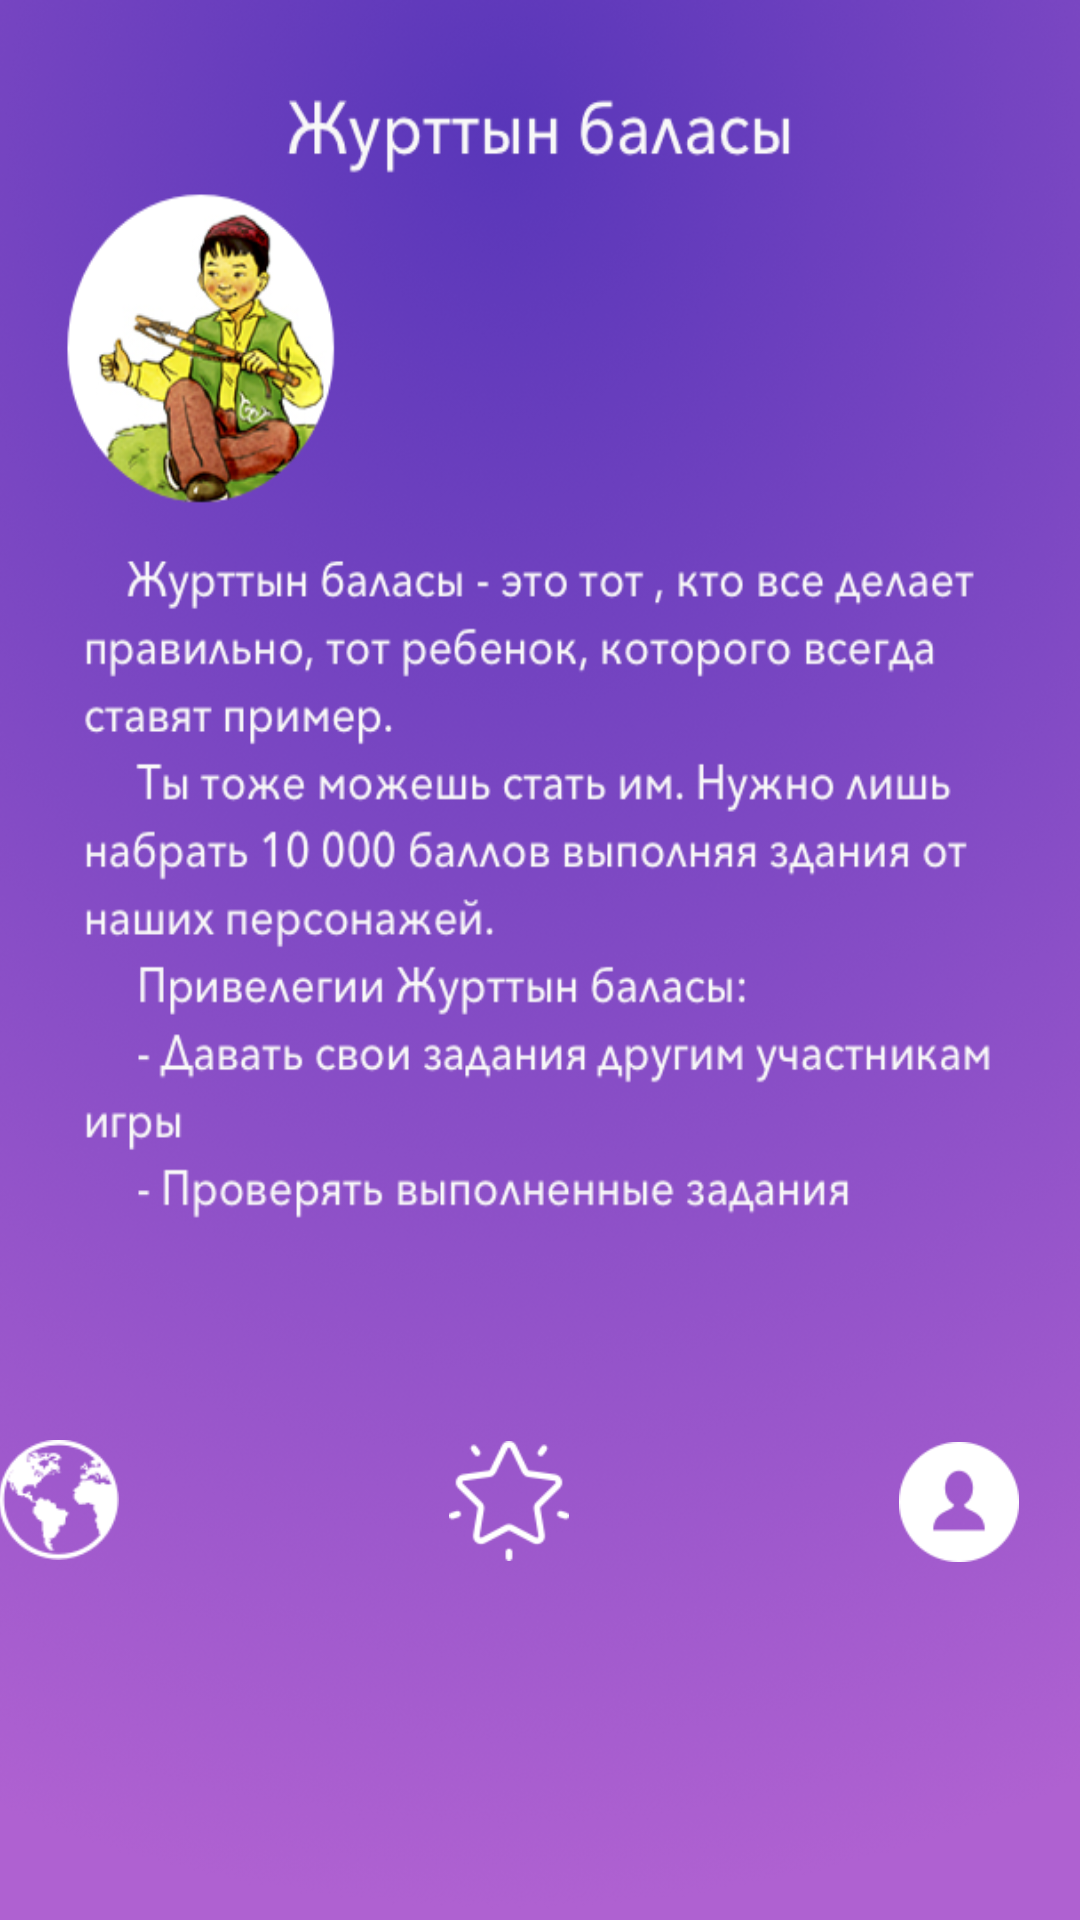

This screen was rendered from an Android layout file. Write that file and the resources it references.
<!-- AndroidManifest.xml: application theme AppTheme -->
<!-- res/layout/activity_zh_bala.xml -->
<?xml version="1.0" encoding="utf-8"?>
<LinearLayout xmlns:android="http://schemas.android.com/apk/res/android"
    xmlns:tools="http://schemas.android.com/tools"
    android:id="@+id/activity_zh_bala"
    android:layout_width="match_parent"
    android:layout_height="match_parent"
    android:paddingBottom="@dimen/activity_vertical_margin"
    android:paddingLeft="@dimen/activity_horizontal_margin"
    android:paddingRight="@dimen/activity_horizontal_margin"
    android:paddingTop="@dimen/activity_vertical_margin"
    tools:context="zhanel.kz.a2zhaskanba.ZhBalaActivity"
    android:orientation="vertical"
    android:background="@drawable/zhbala"
    >


    <Button
        android:layout_width="40dp"
        android:layout_height="40dp"
        android:layout_marginTop="480dp"
        android:background="@drawable/earth"/>
    <Button
        android:layout_width="40dp"
        android:layout_height="40dp"
        android:layout_marginTop="-40dp"
        android:layout_marginLeft="150dp"
        android:background="@drawable/favorites"/>
    <Button
        android:layout_width="40dp"
        android:layout_height="40dp"
        android:layout_marginTop="-40dp"
        android:layout_marginLeft="300dp"
        android:background="@drawable/user"/>
</LinearLayout>
<!-- resources referenced by this layout -->
<resources>
  <!-- drawable earth: png bitmap (drawable, 2855 bytes) -->
  <!-- drawable favorites: png bitmap (drawable, 2131 bytes) -->
  <!-- drawable user: png bitmap (drawable, 1705 bytes) -->
  <!-- drawable zhbala: png bitmap (drawable, 579487 bytes) -->
  <style name="AppTheme" parent="Theme.AppCompat.Light.NoActionBar">
          
          <item name="colorPrimary">@color/colorPrimary</item>
          <item name="colorAccent">@color/colorAccent</item>
          <item name="colorPrimaryDark">@android:color/black</item>
      </style>
  <!-- not gathered from this repository: default colours our renderer supplied (Android Studio template values) -->
  <color name="colorPrimary">#FF6200EE</color>
  <color name="colorAccent">#FF03DAC5</color>
</resources>
